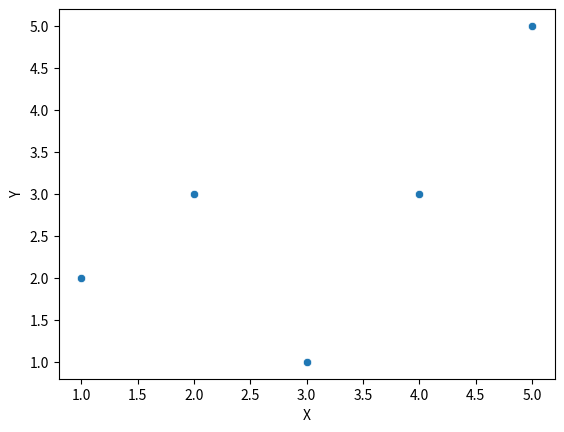

Reproduce this figure in Python.
import matplotlib.pyplot as plt
import seaborn as sns

import pandas as pd

data = pd.DataFrame({
    'X':[1,2,3,4,5],
    'Y':[2,3,1,3,5]
})

sns.scatterplot(x='X', y='Y', data=data)

plt.show()
